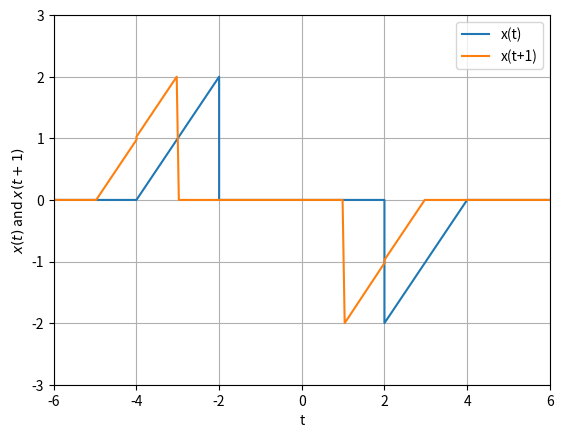

Reproduce this figure in Python. (Note: this script raises an exception after producing the figure.)
import numpy as np
import matplotlib.pyplot as plt
from scipy.ndimage.interpolation import shift

t1=np.linspace(-6,-4,40)
t2=np.linspace(-4,-2,40)
t3=np.linspace(-2,2,80)
t4=np.linspace(2,4,40)
t5=np.linspace(4,6,40)

x2=t2+4
x3=t3*0
x4=t4-4
x1=t1*0

x=np.concatenate((x1,x2,x3,x4,x1),axis=0)

t=np.concatenate((t1,t2,t3,t4,t5),axis=0)

# 0-1 x(t) has 10 samples i.e., x(t+1)=x(n-20)
andig = 20
anshift = -1

x_t=shift(x,anshift*andig,cval=0)

plt.plot(t,x,label='x(t)')
plt.plot(t,x_t,label='x(t+1)')
plt.xlabel('t')
plt.ylabel('$x(t)$ and $x(t+1)$')
plt.axis([-6,6,-3,3])
plt.grid()
plt.legend()
#Ignore the following command
plt.savefig('../figs/8a.eps')
plt.show()
